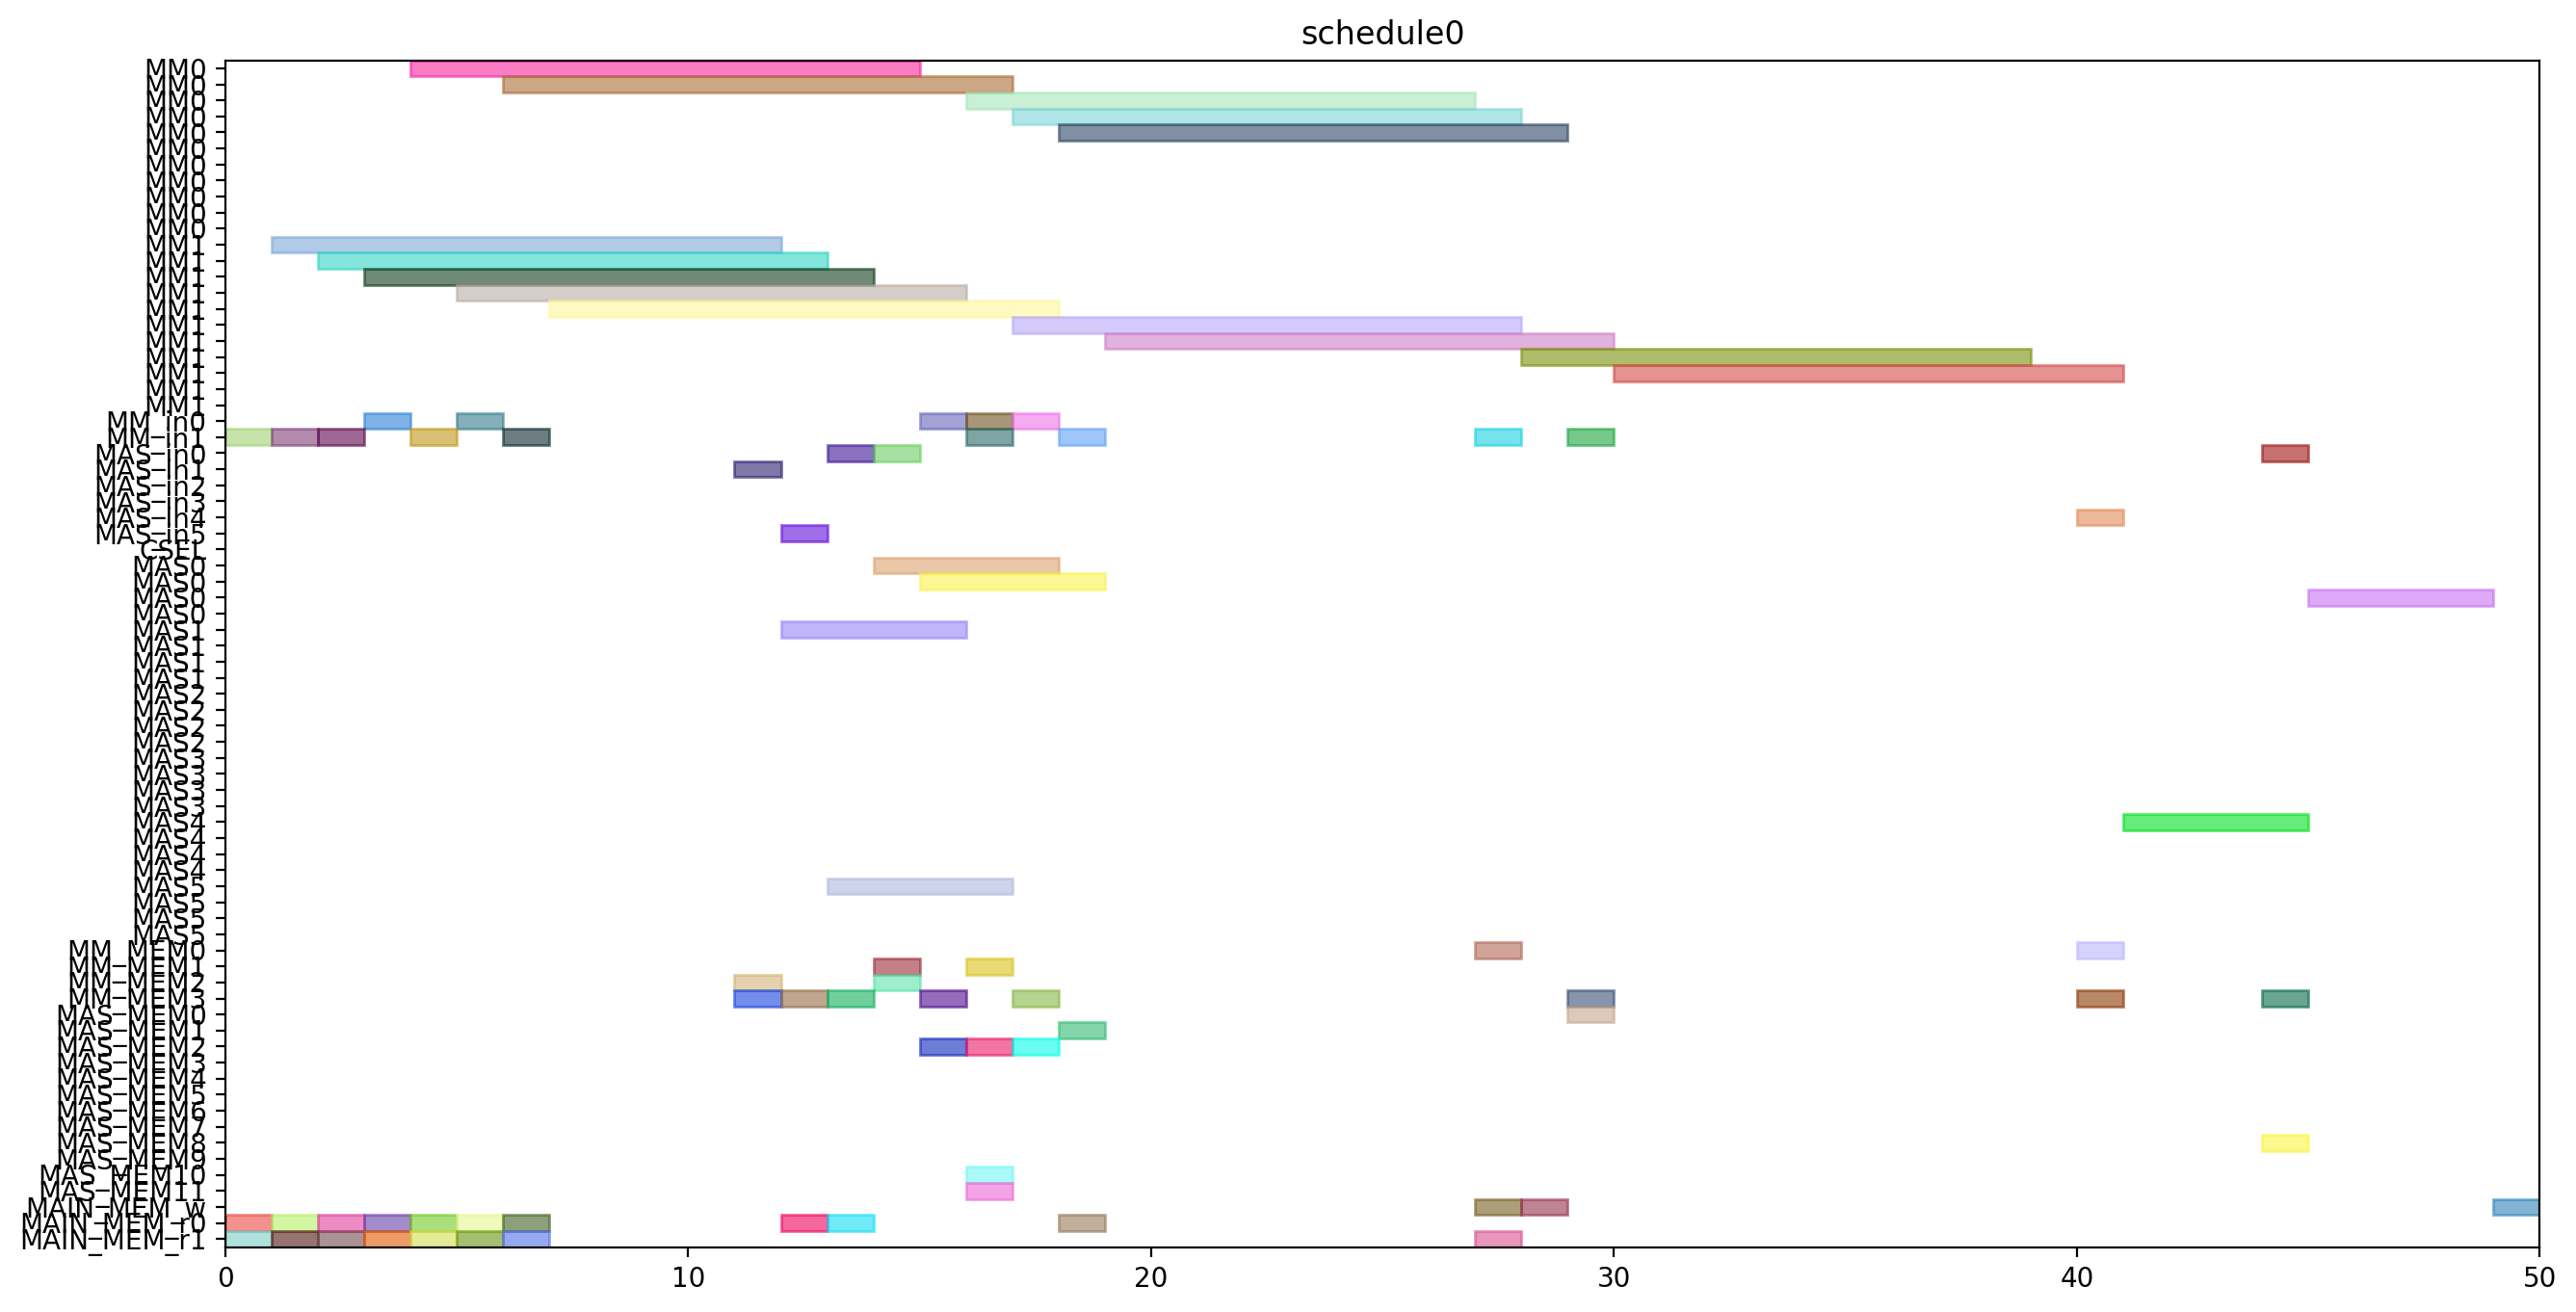

Write the Python code that produced this figure.
from pyschedule import Scenario, solvers, plotters, alt


def solve():
	horizon = 120
	S = Scenario("schedule0", horizon=horizon)

	# resource
	MM = S.Resources('MM', num=2, size=11)
	MM_in = S.Resources('MM_in', num=2)
	MAS_in = S.Resources('MAS_in', num=6)
	CSEL = S.Resource('CSEL')
	MAS = S.Resources('MAS', num=6, size=4, periods=range(1, horizon))
	MM_MEM = S.Resources('MM_MEM', num=4)
	MAS_MEM = S.Resources('MAS_MEM', num=12)
	MAIN_MEM_w = S.Resource('MAIN_MEM_w', size=1)
	MAIN_MEM_r = S.Resources('MAIN_MEM_r', num=2)

	# result of previous scheduling

	# new tasks
	r1 = S.Task('r1', length=11, delay_cost=1)
	r1 += alt(MM)
	r1_in = S.Task('r1_in', length=1, delay_cost=1)
	r1_in += alt(MM_in)
	S += r1_in*MM_in[0]<=r1*MM[0]
	S += r1_in*MM_in[1]<=r1*MM[1]
	r1_mem0 = S.Task('r1_mem0', length=1, delay_cost=1)
	r1_mem0 += MAIN_MEM_r[0]
	S += r1_mem0 <= r1

	r1_mem1 = S.Task('r1_mem1', length=1, delay_cost=1)
	r1_mem1 += MAIN_MEM_r[1]
	S += r1_mem1 <= r1

	r3 = S.Task('r3', length=11, delay_cost=1)
	r3 += alt(MM)
	r3_in = S.Task('r3_in', length=1, delay_cost=1)
	r3_in += alt(MM_in)
	S += r3_in*MM_in[0]<=r3*MM[0]
	S += r3_in*MM_in[1]<=r3*MM[1]
	r3_mem0 = S.Task('r3_mem0', length=1, delay_cost=1)
	r3_mem0 += MAIN_MEM_r[0]
	S += r3_mem0 <= r3

	r3_mem1 = S.Task('r3_mem1', length=1, delay_cost=1)
	r3_mem1 += MAIN_MEM_r[1]
	S += r3_mem1 <= r3

	r4 = S.Task('r4', length=11, delay_cost=1)
	r4 += alt(MM)
	r4_in = S.Task('r4_in', length=1, delay_cost=1)
	r4_in += alt(MM_in)
	S += r4_in*MM_in[0]<=r4*MM[0]
	S += r4_in*MM_in[1]<=r4*MM[1]
	r4_mem0 = S.Task('r4_mem0', length=1, delay_cost=1)
	r4_mem0 += MAIN_MEM_r[0]
	S += r4_mem0 <= r4

	r4_mem1 = S.Task('r4_mem1', length=1, delay_cost=1)
	r4_mem1 += MAIN_MEM_r[1]
	S += r4_mem1 <= r4

	r5 = S.Task('r5', length=11, delay_cost=1)
	r5 += alt(MM)
	r5_in = S.Task('r5_in', length=1, delay_cost=1)
	r5_in += alt(MM_in)
	S += r5_in*MM_in[0]<=r5*MM[0]
	S += r5_in*MM_in[1]<=r5*MM[1]
	r5_mem0 = S.Task('r5_mem0', length=1, delay_cost=1)
	r5_mem0 += MAIN_MEM_r[0]
	S += r5_mem0 <= r5

	r5_mem1 = S.Task('r5_mem1', length=1, delay_cost=1)
	r5_mem1 += MAIN_MEM_r[1]
	S += r5_mem1 <= r5

	r6 = S.Task('r6', length=11, delay_cost=1)
	r6 += alt(MM)
	r6_in = S.Task('r6_in', length=1, delay_cost=1)
	r6_in += alt(MM_in)
	S += r6_in*MM_in[0]<=r6*MM[0]
	S += r6_in*MM_in[1]<=r6*MM[1]
	r6_mem0 = S.Task('r6_mem0', length=1, delay_cost=1)
	r6_mem0 += MAIN_MEM_r[0]
	S += r6_mem0 <= r6

	r6_mem1 = S.Task('r6_mem1', length=1, delay_cost=1)
	r6_mem1 += MAIN_MEM_r[1]
	S += r6_mem1 <= r6

	r12 = S.Task('r12', length=11, delay_cost=1)
	r12 += alt(MM)
	r12_in = S.Task('r12_in', length=1, delay_cost=1)
	r12_in += alt(MM_in)
	S += r12_in*MM_in[0]<=r12*MM[0]
	S += r12_in*MM_in[1]<=r12*MM[1]
	r12_mem0 = S.Task('r12_mem0', length=1, delay_cost=1)
	r12_mem0 += MAIN_MEM_r[0]
	S += r12_mem0 <= r12

	r12_mem1 = S.Task('r12_mem1', length=1, delay_cost=1)
	r12_mem1 += MAIN_MEM_r[1]
	S += r12_mem1 <= r12

	r13 = S.Task('r13', length=11, delay_cost=1)
	r13 += alt(MM)
	r13_in = S.Task('r13_in', length=1, delay_cost=1)
	r13_in += alt(MM_in)
	S += r13_in*MM_in[0]<=r13*MM[0]
	S += r13_in*MM_in[1]<=r13*MM[1]
	r13_mem0 = S.Task('r13_mem0', length=1, delay_cost=1)
	r13_mem0 += MAIN_MEM_r[0]
	S += r13_mem0 <= r13

	r13_mem1 = S.Task('r13_mem1', length=1, delay_cost=1)
	r13_mem1 += MAIN_MEM_r[1]
	S += r13_mem1 <= r13

	r2 = S.Task('r2', length=4, delay_cost=1)
	r2 += alt(MAS)
	r2_in = S.Task('r2_in', length=1, delay_cost=1)
	r2_in += alt(MAS_in)
	S += r2_in*MAS_in[0]<=r2*MAS[0]

	S += r2_in*MAS_in[1]<=r2*MAS[1]

	S += r2_in*MAS_in[2]<=r2*MAS[2]

	S += r2_in*MAS_in[3]<=r2*MAS[3]

	S += r2_in*MAS_in[4]<=r2*MAS[4]

	S += r2_in*MAS_in[5]<=r2*MAS[5]

	r2_mem0 = S.Task('r2_mem0', length=1, delay_cost=1)
	r2_mem0 += alt(MM_MEM)
	S += (r1*MM[0])-1 < r2_mem0*MM_MEM[0]
	S += (r1*MM[1])-1 < r2_mem0*MM_MEM[2]
	S += r2_mem0 <= r2

	r2_mem1 = S.Task('r2_mem1', length=1, delay_cost=1)
	r2_mem1 += alt(MM_MEM)
	S += (r1*MM[0])-1 < r2_mem1*MM_MEM[1]
	S += (r1*MM[1])-1 < r2_mem1*MM_MEM[3]
	S += r2_mem1 <= r2

	r7 = S.Task('r7', length=4, delay_cost=1)
	r7 += alt(MAS)
	r7_in = S.Task('r7_in', length=1, delay_cost=1)
	r7_in += alt(MAS_in)
	S += r7_in*MAS_in[0]<=r7*MAS[0]

	S += r7_in*MAS_in[1]<=r7*MAS[1]

	S += r7_in*MAS_in[2]<=r7*MAS[2]

	S += r7_in*MAS_in[3]<=r7*MAS[3]

	S += r7_in*MAS_in[4]<=r7*MAS[4]

	S += r7_in*MAS_in[5]<=r7*MAS[5]

	r7_mem0 = S.Task('r7_mem0', length=1, delay_cost=1)
	r7_mem0 += alt(MM_MEM)
	S += (r5*MM[0])-1 < r7_mem0*MM_MEM[0]
	S += (r5*MM[1])-1 < r7_mem0*MM_MEM[2]
	S += r7_mem0 <= r7

	r7_mem1 = S.Task('r7_mem1', length=1, delay_cost=1)
	r7_mem1 += alt(MM_MEM)
	S += (r6*MM[0])-1 < r7_mem1*MM_MEM[1]
	S += (r6*MM[1])-1 < r7_mem1*MM_MEM[3]
	S += r7_mem1 <= r7

	r8 = S.Task('r8', length=4, delay_cost=1)
	r8 += alt(MAS)
	r8_in = S.Task('r8_in', length=1, delay_cost=1)
	r8_in += alt(MAS_in)
	S += r8_in*MAS_in[0]<=r8*MAS[0]

	S += r8_in*MAS_in[1]<=r8*MAS[1]

	S += r8_in*MAS_in[2]<=r8*MAS[2]

	S += r8_in*MAS_in[3]<=r8*MAS[3]

	S += r8_in*MAS_in[4]<=r8*MAS[4]

	S += r8_in*MAS_in[5]<=r8*MAS[5]

	r8_mem0 = S.Task('r8_mem0', length=1, delay_cost=1)
	r8_mem0 += MAIN_MEM_r[0]
	S += r8_mem0 <= r8

	r8_mem1 = S.Task('r8_mem1', length=1, delay_cost=1)
	r8_mem1 += alt(MM_MEM)
	S += (r4*MM[0])-1 < r8_mem1*MM_MEM[1]
	S += (r4*MM[1])-1 < r8_mem1*MM_MEM[3]
	S += r8_mem1 <= r8

	r10 = S.Task('r10', length=4, delay_cost=1)
	r10 += alt(MAS)
	r10_in = S.Task('r10_in', length=1, delay_cost=1)
	r10_in += alt(MAS_in)
	S += r10_in*MAS_in[0]<=r10*MAS[0]

	S += r10_in*MAS_in[1]<=r10*MAS[1]

	S += r10_in*MAS_in[2]<=r10*MAS[2]

	S += r10_in*MAS_in[3]<=r10*MAS[3]

	S += r10_in*MAS_in[4]<=r10*MAS[4]

	S += r10_in*MAS_in[5]<=r10*MAS[5]

	r10_mem0 = S.Task('r10_mem0', length=1, delay_cost=1)
	r10_mem0 += MAIN_MEM_r[0]
	S += r10_mem0 <= r10

	r10_mem1 = S.Task('r10_mem1', length=1, delay_cost=1)
	r10_mem1 += alt(MM_MEM)
	S += (r4*MM[0])-1 < r10_mem1*MM_MEM[1]
	S += (r4*MM[1])-1 < r10_mem1*MM_MEM[3]
	S += r10_mem1 <= r10

	r9 = S.Task('r9', length=11, delay_cost=1)
	r9 += alt(MM)
	r9_in = S.Task('r9_in', length=1, delay_cost=1)
	r9_in += alt(MM_in)
	S += r9_in*MM_in[0]<=r9*MM[0]
	S += r9_in*MM_in[1]<=r9*MM[1]
	r9_mem0 = S.Task('r9_mem0', length=1, delay_cost=1)
	r9_mem0 += MAIN_MEM_r[0]
	S += r9_mem0 <= r9

	r9_mem1 = S.Task('r9_mem1', length=1, delay_cost=1)
	r9_mem1 += alt(MAS_MEM)
	S += (r7*MAS[0])-1 < r9_mem1*MAS_MEM[1]
	S += (r7*MAS[1])-1 < r9_mem1*MAS_MEM[3]
	S += (r7*MAS[2])-1 < r9_mem1*MAS_MEM[5]
	S += (r7*MAS[3])-1 < r9_mem1*MAS_MEM[7]
	S += (r7*MAS[4])-1 < r9_mem1*MAS_MEM[9]
	S += (r7*MAS[5])-1 < r9_mem1*MAS_MEM[11]
	S += r9_mem1 <= r9

	r11 = S.Task('r11', length=11, delay_cost=1)
	r11 += alt(MM)
	r11_in = S.Task('r11_in', length=1, delay_cost=1)
	r11_in += alt(MM_in)
	S += r11_in*MM_in[0]<=r11*MM[0]
	S += r11_in*MM_in[1]<=r11*MM[1]
	r11_mem0 = S.Task('r11_mem0', length=1, delay_cost=1)
	r11_mem0 += alt(MAS_MEM)
	S += (r10*MAS[0])-1 < r11_mem0*MAS_MEM[0]
	S += (r10*MAS[1])-1 < r11_mem0*MAS_MEM[2]
	S += (r10*MAS[2])-1 < r11_mem0*MAS_MEM[4]
	S += (r10*MAS[3])-1 < r11_mem0*MAS_MEM[6]
	S += (r10*MAS[4])-1 < r11_mem0*MAS_MEM[8]
	S += (r10*MAS[5])-1 < r11_mem0*MAS_MEM[10]
	S += r11_mem0 <= r11

	r11_mem1 = S.Task('r11_mem1', length=1, delay_cost=1)
	r11_mem1 += alt(MAS_MEM)
	S += (r10*MAS[0])-1 < r11_mem1*MAS_MEM[1]
	S += (r10*MAS[1])-1 < r11_mem1*MAS_MEM[3]
	S += (r10*MAS[2])-1 < r11_mem1*MAS_MEM[5]
	S += (r10*MAS[3])-1 < r11_mem1*MAS_MEM[7]
	S += (r10*MAS[4])-1 < r11_mem1*MAS_MEM[9]
	S += (r10*MAS[5])-1 < r11_mem1*MAS_MEM[11]
	S += r11_mem1 <= r11

	PX_new = S.Task('PX_new', length=11, delay_cost=1)
	PX_new += alt(MM)
	PX_new_in = S.Task('PX_new_in', length=1, delay_cost=1)
	PX_new_in += alt(MM_in)
	S += PX_new_in*MM_in[0]<=PX_new*MM[0]
	S += PX_new_in*MM_in[1]<=PX_new*MM[1]
	S += 0<PX_new

	PX_new_w = S.Task('PX_new_w', length=1, delay_cost=1)
	PX_new_w += alt(MAIN_MEM_w)
	S += PX_new <= PX_new_w

	PX_new_mem0 = S.Task('PX_new_mem0', length=1, delay_cost=1)
	PX_new_mem0 += alt(MAS_MEM)
	S += (r2*MAS[0])-1 < PX_new_mem0*MAS_MEM[0]
	S += (r2*MAS[1])-1 < PX_new_mem0*MAS_MEM[2]
	S += (r2*MAS[2])-1 < PX_new_mem0*MAS_MEM[4]
	S += (r2*MAS[3])-1 < PX_new_mem0*MAS_MEM[6]
	S += (r2*MAS[4])-1 < PX_new_mem0*MAS_MEM[8]
	S += (r2*MAS[5])-1 < PX_new_mem0*MAS_MEM[10]
	S += PX_new_mem0 <= PX_new

	PX_new_mem1 = S.Task('PX_new_mem1', length=1, delay_cost=1)
	PX_new_mem1 += alt(MM_MEM)
	S += (r12*MM[0])-1 < PX_new_mem1*MM_MEM[1]
	S += (r12*MM[1])-1 < PX_new_mem1*MM_MEM[3]
	S += PX_new_mem1 <= PX_new

	r14 = S.Task('r14', length=11, delay_cost=1)
	r14 += alt(MM)
	r14_in = S.Task('r14_in', length=1, delay_cost=1)
	r14_in += alt(MM_in)
	S += r14_in*MM_in[0]<=r14*MM[0]
	S += r14_in*MM_in[1]<=r14*MM[1]
	r14_mem0 = S.Task('r14_mem0', length=1, delay_cost=1)
	r14_mem0 += alt(MAS_MEM)
	S += (r2*MAS[0])-1 < r14_mem0*MAS_MEM[0]
	S += (r2*MAS[1])-1 < r14_mem0*MAS_MEM[2]
	S += (r2*MAS[2])-1 < r14_mem0*MAS_MEM[4]
	S += (r2*MAS[3])-1 < r14_mem0*MAS_MEM[6]
	S += (r2*MAS[4])-1 < r14_mem0*MAS_MEM[8]
	S += (r2*MAS[5])-1 < r14_mem0*MAS_MEM[10]
	S += r14_mem0 <= r14

	r14_mem1 = S.Task('r14_mem1', length=1, delay_cost=1)
	r14_mem1 += alt(MM_MEM)
	S += (r3*MM[0])-1 < r14_mem1*MM_MEM[1]
	S += (r3*MM[1])-1 < r14_mem1*MM_MEM[3]
	S += r14_mem1 <= r14

	Z1_new = S.Task('Z1_new', length=11, delay_cost=1)
	Z1_new += alt(MM)
	Z1_new_in = S.Task('Z1_new_in', length=1, delay_cost=1)
	Z1_new_in += alt(MM_in)
	S += Z1_new_in*MM_in[0]<=Z1_new*MM[0]
	S += Z1_new_in*MM_in[1]<=Z1_new*MM[1]
	S += 0<Z1_new

	Z1_new_w = S.Task('Z1_new_w', length=1, delay_cost=1)
	Z1_new_w += alt(MAIN_MEM_w)
	S += Z1_new <= Z1_new_w

	Z1_new_mem0 = S.Task('Z1_new_mem0', length=1, delay_cost=1)
	Z1_new_mem0 += alt(MAS_MEM)
	S += (r2*MAS[0])-1 < Z1_new_mem0*MAS_MEM[0]
	S += (r2*MAS[1])-1 < Z1_new_mem0*MAS_MEM[2]
	S += (r2*MAS[2])-1 < Z1_new_mem0*MAS_MEM[4]
	S += (r2*MAS[3])-1 < Z1_new_mem0*MAS_MEM[6]
	S += (r2*MAS[4])-1 < Z1_new_mem0*MAS_MEM[8]
	S += (r2*MAS[5])-1 < Z1_new_mem0*MAS_MEM[10]
	S += Z1_new_mem0 <= Z1_new

	Z1_new_mem1 = S.Task('Z1_new_mem1', length=1, delay_cost=1)
	Z1_new_mem1 += alt(MM_MEM)
	S += (r13*MM[0])-1 < Z1_new_mem1*MM_MEM[1]
	S += (r13*MM[1])-1 < Z1_new_mem1*MM_MEM[3]
	S += Z1_new_mem1 <= Z1_new

	r15 = S.Task('r15', length=11, delay_cost=1)
	r15 += alt(MM)
	r15_in = S.Task('r15_in', length=1, delay_cost=1)
	r15_in += alt(MM_in)
	S += r15_in*MM_in[0]<=r15*MM[0]
	S += r15_in*MM_in[1]<=r15*MM[1]
	r15_mem0 = S.Task('r15_mem0', length=1, delay_cost=1)
	r15_mem0 += alt(MAS_MEM)
	S += (r8*MAS[0])-1 < r15_mem0*MAS_MEM[0]
	S += (r8*MAS[1])-1 < r15_mem0*MAS_MEM[2]
	S += (r8*MAS[2])-1 < r15_mem0*MAS_MEM[4]
	S += (r8*MAS[3])-1 < r15_mem0*MAS_MEM[6]
	S += (r8*MAS[4])-1 < r15_mem0*MAS_MEM[8]
	S += (r8*MAS[5])-1 < r15_mem0*MAS_MEM[10]
	S += r15_mem0 <= r15

	r15_mem1 = S.Task('r15_mem1', length=1, delay_cost=1)
	r15_mem1 += alt(MM_MEM)
	S += (r9*MM[0])-1 < r15_mem1*MM_MEM[1]
	S += (r9*MM[1])-1 < r15_mem1*MM_MEM[3]
	S += r15_mem1 <= r15

	r16 = S.Task('r16', length=11, delay_cost=1)
	r16 += alt(MM)
	r16_in = S.Task('r16_in', length=1, delay_cost=1)
	r16_in += alt(MM_in)
	S += r16_in*MM_in[0]<=r16*MM[0]
	S += r16_in*MM_in[1]<=r16*MM[1]
	r16_mem0 = S.Task('r16_mem0', length=1, delay_cost=1)
	r16_mem0 += alt(MM_MEM)
	S += (r11*MM[0])-1 < r16_mem0*MM_MEM[0]
	S += (r11*MM[1])-1 < r16_mem0*MM_MEM[2]
	S += r16_mem0 <= r16

	r16_mem1 = S.Task('r16_mem1', length=1, delay_cost=1)
	r16_mem1 += MAIN_MEM_r[1]
	S += r16_mem1 <= r16

	r17 = S.Task('r17', length=4, delay_cost=1)
	r17 += alt(MAS)
	r17_in = S.Task('r17_in', length=1, delay_cost=1)
	r17_in += alt(MAS_in)
	S += r17_in*MAS_in[0]<=r17*MAS[0]

	S += r17_in*MAS_in[1]<=r17*MAS[1]

	S += r17_in*MAS_in[2]<=r17*MAS[2]

	S += r17_in*MAS_in[3]<=r17*MAS[3]

	S += r17_in*MAS_in[4]<=r17*MAS[4]

	S += r17_in*MAS_in[5]<=r17*MAS[5]

	r17_mem0 = S.Task('r17_mem0', length=1, delay_cost=1)
	r17_mem0 += alt(MM_MEM)
	S += (r14*MM[0])-1 < r17_mem0*MM_MEM[0]
	S += (r14*MM[1])-1 < r17_mem0*MM_MEM[2]
	S += r17_mem0 <= r17

	r17_mem1 = S.Task('r17_mem1', length=1, delay_cost=1)
	r17_mem1 += alt(MM_MEM)
	S += (r15*MM[0])-1 < r17_mem1*MM_MEM[1]
	S += (r15*MM[1])-1 < r17_mem1*MM_MEM[3]
	S += r17_mem1 <= r17

	PY_new = S.Task('PY_new', length=4, delay_cost=1)
	PY_new += alt(MAS)
	PY_new_in = S.Task('PY_new_in', length=1, delay_cost=1)
	PY_new_in += alt(MAS_in)
	S += PY_new_in*MAS_in[0]<=PY_new*MAS[0]

	S += PY_new_in*MAS_in[1]<=PY_new*MAS[1]

	S += PY_new_in*MAS_in[2]<=PY_new*MAS[2]

	S += PY_new_in*MAS_in[3]<=PY_new*MAS[3]

	S += PY_new_in*MAS_in[4]<=PY_new*MAS[4]

	S += PY_new_in*MAS_in[5]<=PY_new*MAS[5]

	S += 0<PY_new

	PY_new_w = S.Task('PY_new_w', length=1, delay_cost=1)
	PY_new_w += alt(MAIN_MEM_w)
	S += PY_new <= PY_new_w

	PY_new_mem0 = S.Task('PY_new_mem0', length=1, delay_cost=1)
	PY_new_mem0 += alt(MAS_MEM)
	S += (r17*MAS[0])-1 < PY_new_mem0*MAS_MEM[0]
	S += (r17*MAS[1])-1 < PY_new_mem0*MAS_MEM[2]
	S += (r17*MAS[2])-1 < PY_new_mem0*MAS_MEM[4]
	S += (r17*MAS[3])-1 < PY_new_mem0*MAS_MEM[6]
	S += (r17*MAS[4])-1 < PY_new_mem0*MAS_MEM[8]
	S += (r17*MAS[5])-1 < PY_new_mem0*MAS_MEM[10]
	S += PY_new_mem0 <= PY_new

	PY_new_mem1 = S.Task('PY_new_mem1', length=1, delay_cost=1)
	PY_new_mem1 += alt(MM_MEM)
	S += (r16*MM[0])-1 < PY_new_mem1*MM_MEM[1]
	S += (r16*MM[1])-1 < PY_new_mem1*MM_MEM[3]
	S += PY_new_mem1 <= PY_new

	solvers.mip.solve(S,msg=1,kind='CPLEX',ratio_gap=1.01)

	solution = [['hoge']*len(S.solution()[1]) for i in range(len(S.solution()))]
	for i in range(len(S.solution())):
		for j in range(len(S.solution()[i])):
			solution[i][j]=str(S.solution()[i][j])
	print(solution)

	cycles = int(solution[-1][3])

	pic_file_name = "/mnt/rose/usr1/fukuda/ABE/multiRAM_multiMAS_16mux/scheduling_result/stage11MM2_stage4MAS6/EP_YRECOVER/schedule0.png"
	if(S.solution() != []):
		plotters.matplotlib.plot(S,img_filename=pic_file_name, show_task_labels=False, fig_size=(cycles*0.25+3, 8))

	return solution
